Image classification data set "yolo_quality_data" (Denis-Krapp/project_management on GitHub). Class labels (2): bad, good.

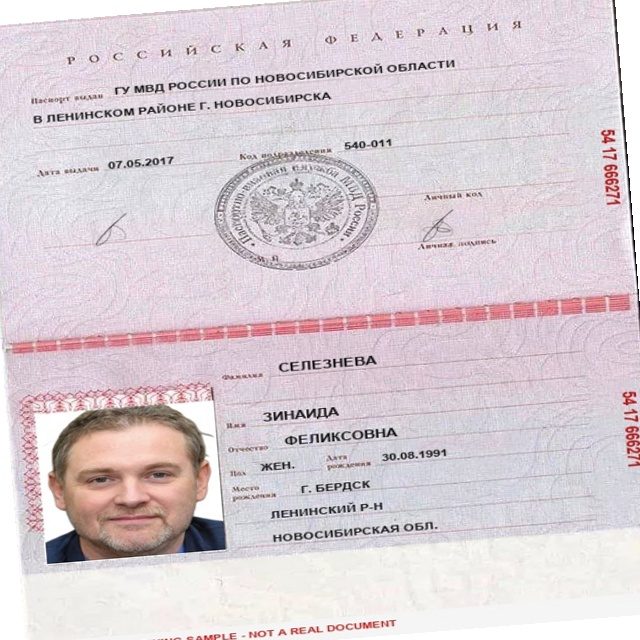
Label: good

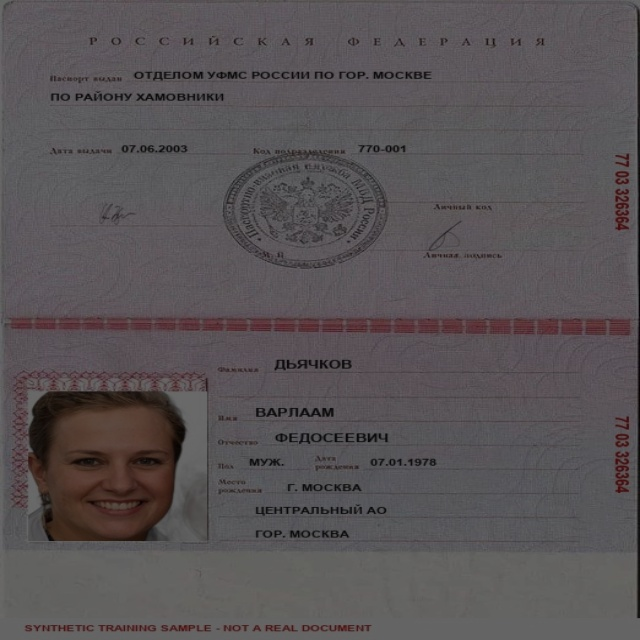
Label: bad

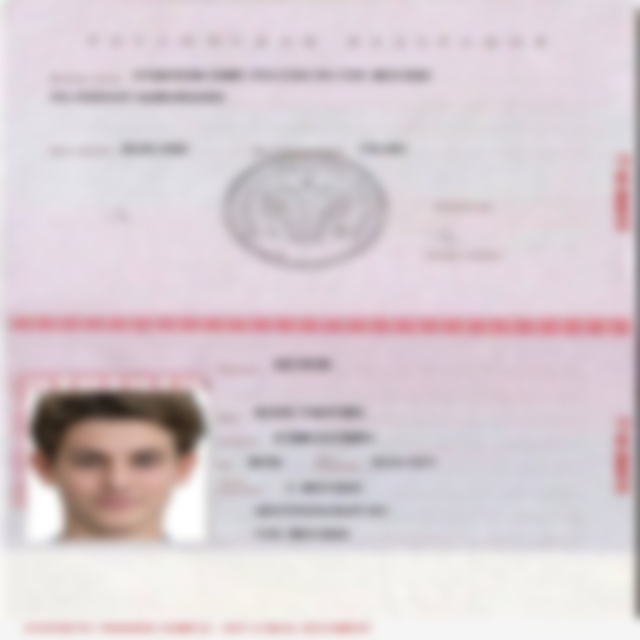
Label: bad

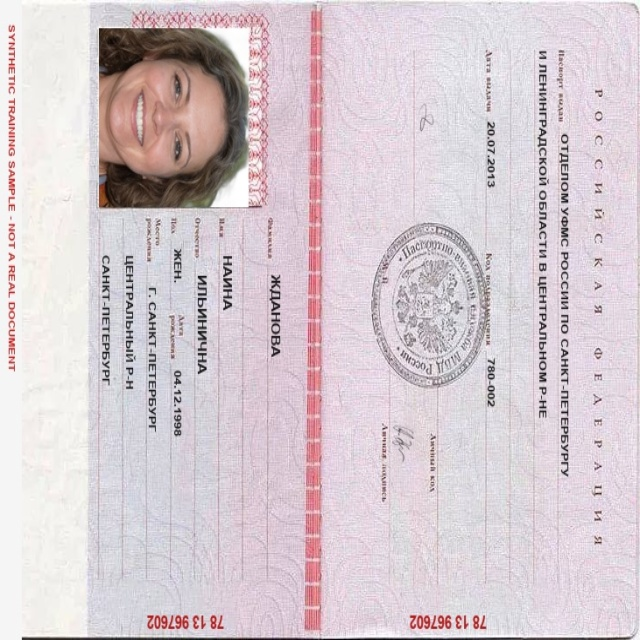
Label: good

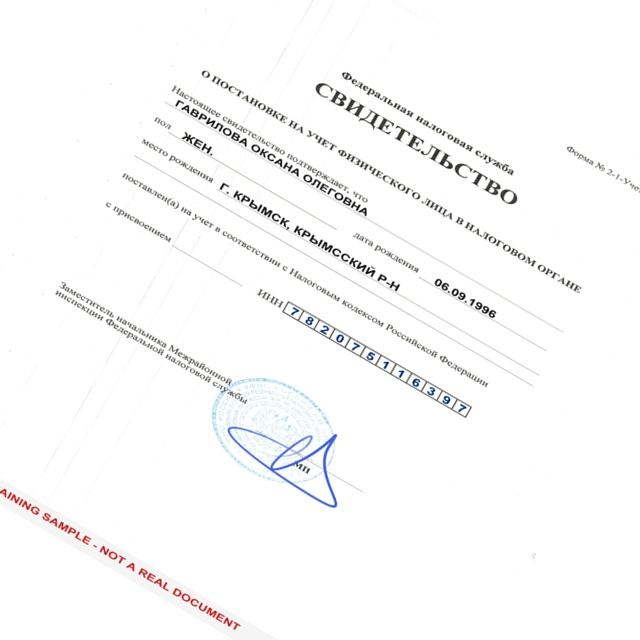
Label: bad

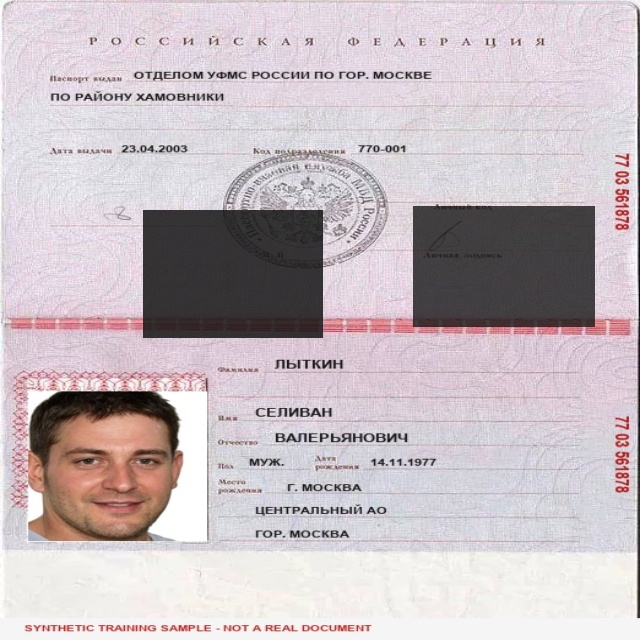
Label: bad
